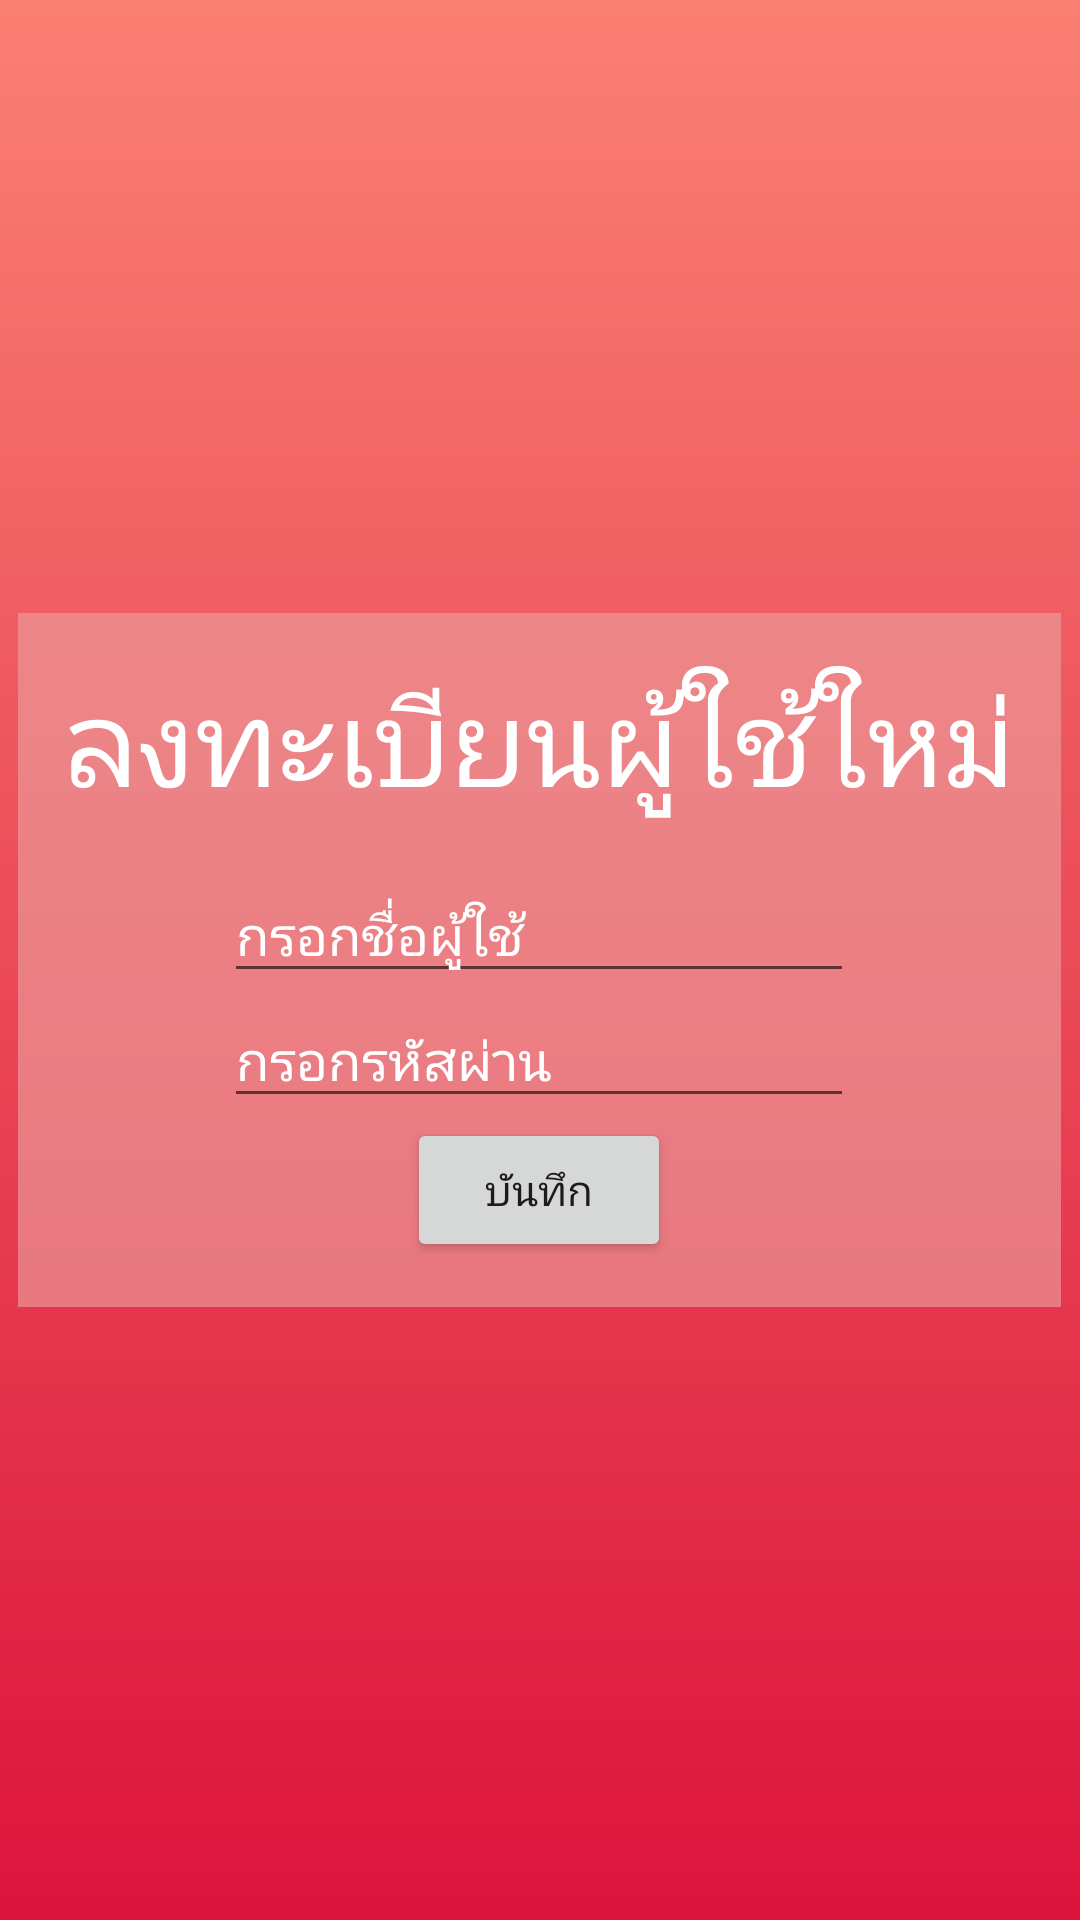

Reconstruct the res/layout file that produces this screen, plus the resources it refers to.
<!-- AndroidManifest.xml: application theme AppTheme -->
<!-- res/layout/activity_sign_up.xml -->
<?xml version="1.0" encoding="utf-8"?>
<android.support.constraint.ConstraintLayout xmlns:android="http://schemas.android.com/apk/res/android"
    xmlns:app="http://schemas.android.com/apk/res-auto"
    xmlns:tools="http://schemas.android.com/tools"
    android:layout_width="match_parent"
    android:layout_height="match_parent"
    tools:context=".signUp">

    <LinearLayout
        android:layout_width="match_parent"
        android:layout_height="match_parent"
        android:background="@drawable/bg"
        android:gravity="center"
        android:orientation="vertical">

        <LinearLayout
            android:layout_width="wrap_content"
            android:layout_height="wrap_content"
            android:background="#9EECA0A0"
            android:gravity="center"
            android:orientation="vertical"
            android:padding="15dp">


            <TextView
                android:layout_width="wrap_content"
                android:layout_height="wrap_content"
                android:layout_marginBottom="15dp"
                android:gravity="center"
                android:text="ลงทะเบียนผู้ใช้ใหม่"
                android:textColor="@color/colorWhite"
                android:textSize="40sp" />

            <EditText
                android:id="@+id/Username"
                android:layout_width="wrap_content"
                android:layout_height="wrap_content"
                android:layout_alignParentTop="true"
                android:layout_centerHorizontal="true"
                android:ems="10"
                android:hint="กรอกชื่อผู้ใช้"
                android:inputType="textPersonName"
                android:textColorHint="@color/colorWhite"
                app:layout_constraintEnd_toEndOf="parent"
                app:layout_constraintHorizontal_bias="0.479"
                app:layout_constraintStart_toStartOf="parent"
                app:layout_constraintTop_toTopOf="parent" />

            <EditText
                android:id="@+id/password"
                android:layout_width="wrap_content"
                android:layout_height="wrap_content"
                android:layout_alignParentTop="true"
                android:layout_centerHorizontal="true"
                android:ems="10"
                android:hint="กรอกรหัสผ่าน"
                android:inputType="numberPassword"
                android:textColorHint="#ffffff"
                app:layout_constraintEnd_toEndOf="parent"
                app:layout_constraintHorizontal_bias="0.479"
                app:layout_constraintStart_toStartOf="parent"
                app:layout_constraintTop_toBottomOf="@+id/Username" />

            <Button
                android:id="@+id/reg"
                android:layout_width="wrap_content"
                android:layout_height="wrap_content"
                android:layout_alignParentBottom="true"
                android:layout_centerHorizontal="true"
                android:text="บันทึก"
                app:layout_constraintEnd_toEndOf="parent"
                app:layout_constraintTop_toBottomOf="@+id/password" />

        </LinearLayout>

    </LinearLayout>


</android.support.constraint.ConstraintLayout>
<!-- resources referenced by this layout -->
<resources>
  <color name="colorWhite">#ffffff</color>
  <!-- drawable bg (drawable) -->
  <?xml version="1.0" encoding="utf-8"?>
  <shape xmlns:android="http://schemas.android.com/apk/res/android">
  
      <gradient
          android:startColor="#FA8072"
          android:endColor="#DC143C"
          android:angle="270"
          />
  </shape>
  <style name="AppTheme" parent="Theme.AppCompat.Light.NoActionBar">
          
          <item name="colorPrimary">@color/colorPrimary</item>
          <item name="colorPrimaryDark">@color/colorPrimaryDark</item>
          <item name="colorAccent">@color/colorAccent</item>
      </style>
  <color name="colorPrimary">#3F51B5</color>
  <color name="colorPrimaryDark">#DCEAD0</color>
  <color name="colorAccent">#F1B485</color>
</resources>
